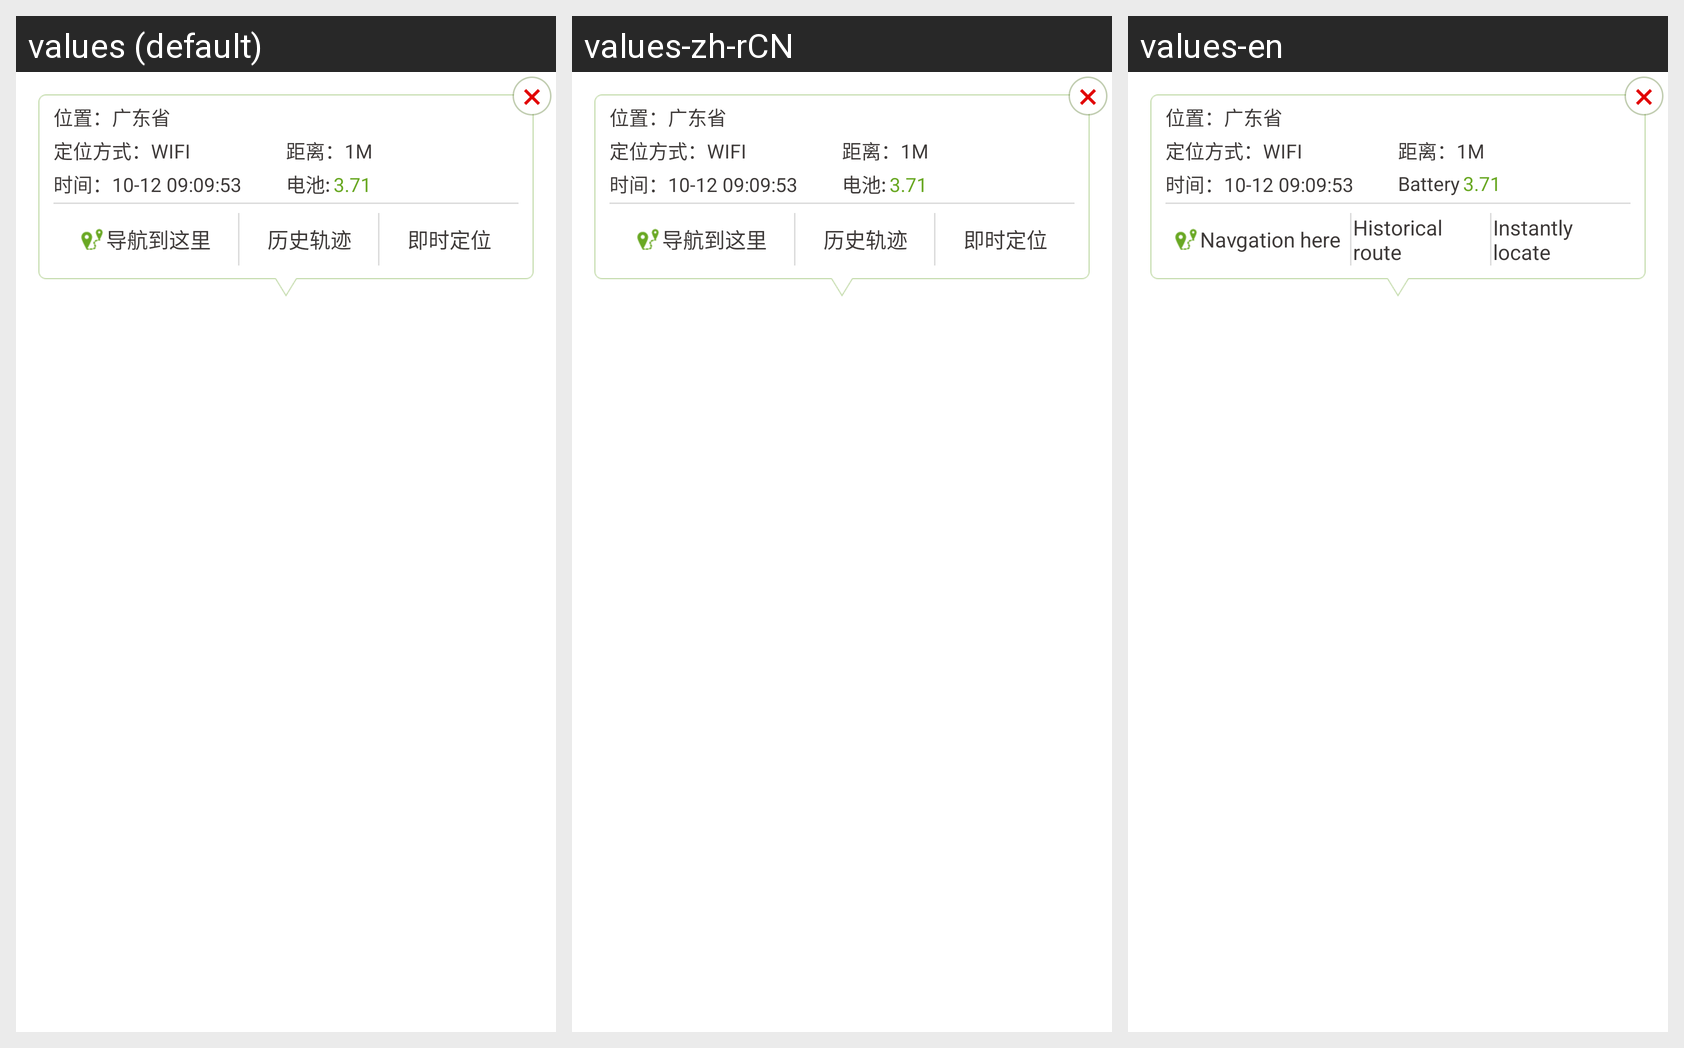

Translations of the strings shown on this Android screen, per locale in the grid:
Android screen res/layout/customer_map_popwindow.xml rendered under 3 locales, left to right: values (default), values-zh-rCN, values-en. Device: Nexus 5 (rendered at 1080×1920; each locale shown at half size, 540×960, under a caption strip naming it); theme android:Theme.Holo.Light.NoActionBar.
Strings drawn on this screen, with the default value and each locale's value (text and hints the layout hard-codes, and strings that could not be matched under every locale, appear in the picture but are not listed):

marker_elec
  values: 电池:
  values-zh-rCN: 电池:
  values-en: Battery

marker_nav
  values: 导航到这里
  values-zh-rCN: 导航到这里
  values-en: Navgation here

history_location_str
  values: 历史轨迹
  values-zh-rCN: 历史轨迹
  values-en: Historical route

marker_location_now
  values: 即时定位
  values-zh-rCN: 即时定位
  values-en: Instantly locate
